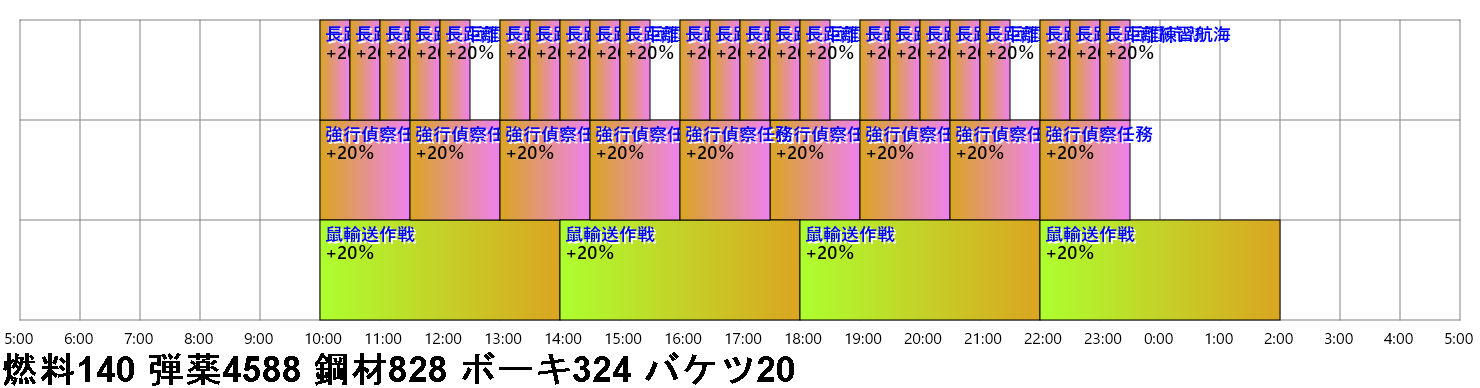

The file beside this chart, header and first rows:
遠征名, 艦隊番号, タイミング, 収益増加率, 大成功フラグ, ケッコン艦フラグ
強行偵察任務, 1, 60, 20, 0, 0
鼠輸送作戦, 2, 60, 20, 0, 0
強行偵察任務, 1, 78, 20, 0, 0
強行偵察任務, 1, 96, 20, 0, 0
強行偵察任務, 1, 150, 20, 0, 0
強行偵察任務, 1, 168, 20, 0, 0
強行偵察任務, 1, 186, 20, 0, 0
鼠輸送作戦, 2, 108, 20, 0, 0
鼠輸送作戦, 2, 156, 20, 0, 0
鼠輸送作戦, 2, 204, 20, 0, 0
強行偵察任務, 1, 114, 20, 0, 0
強行偵察任務, 1, 132, 20, 0, 0
強行偵察任務, 1, 204, 20, 0, 0
長距離練習航海, 0, 60, 20, 0, 0
長距離練習航海, 0, 66, 20, 0, 0
長距離練習航海, 0, 72, 20, 0, 0
長距離練習航海, 0, 78, 20, 0, 0
長距離練習航海, 0, 84, 20, 0, 0
長距離練習航海, 0, 96, 20, 0, 0
長距離練習航海, 0, 102, 20, 0, 0
長距離練習航海, 0, 108, 20, 0, 0
長距離練習航海, 0, 114, 20, 0, 0
長距離練習航海, 0, 120, 20, 0, 0
長距離練習航海, 0, 132, 20, 0, 0
長距離練習航海, 0, 138, 20, 0, 0
長距離練習航海, 0, 144, 20, 0, 0
長距離練習航海, 0, 150, 20, 0, 0
長距離練習航海, 0, 156, 20, 0, 0
長距離練習航海, 0, 168, 20, 0, 0
長距離練習航海, 0, 174, 20, 0, 0
長距離練習航海, 0, 180, 20, 0, 0
長距離練習航海, 0, 186, 20, 0, 0
長距離練習航海, 0, 192, 20, 0, 0
長距離練習航海, 0, 204, 20, 0, 0
長距離練習航海, 0, 210, 20, 0, 0
長距離練習航海, 0, 216, 20, 0, 0
